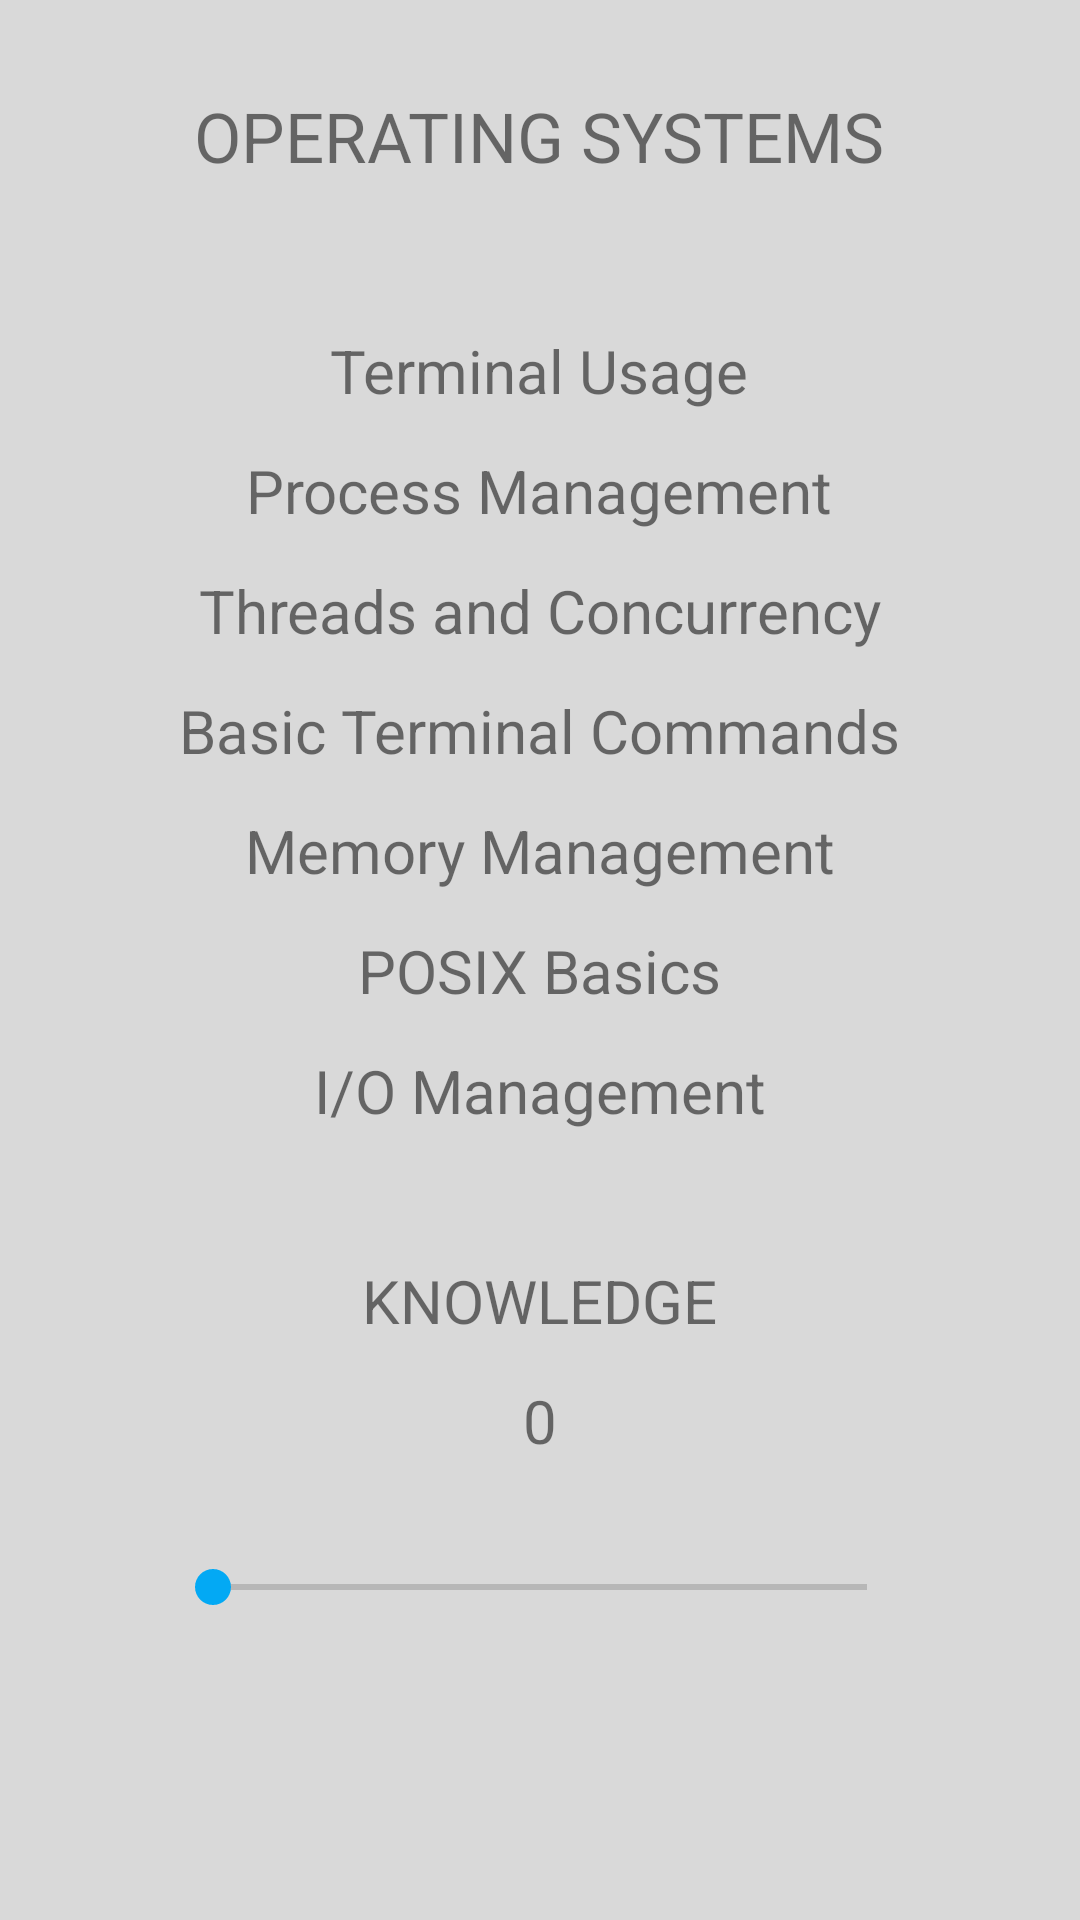

The Android layout XML behind this screen, and the referenced resources:
<!-- AndroidManifest.xml: application theme Theme.TechTree -->
<!-- res/layout/activity_bend_os.xml -->
<?xml version="1.0" encoding="utf-8"?>
<RelativeLayout xmlns:android="http://schemas.android.com/apk/res/android"
    xmlns:app="http://schemas.android.com/apk/res-auto"
    xmlns:tools="http://schemas.android.com/tools"
    android:layout_width="match_parent"
    android:layout_height="match_parent"
    tools:context=".bEnd_Os"
    android:background="@color/grey">

    <RelativeLayout
        android:layout_width="match_parent"
        android:layout_height="60dp"
        android:layout_marginTop="30dp">

        <TextView
            android:id="@+id/title"
            android:layout_width="wrap_content"
            android:layout_height="wrap_content"
            android:text="OPERATING SYSTEMS"
            android:textSize="23sp"
            android:layout_centerHorizontal="true"/>
    </RelativeLayout>

    <RelativeLayout
        android:layout_width="match_parent"
        android:layout_height="60dp"
        android:layout_marginTop="110dp">

        <TextView
            android:id="@+id/topics1"
            android:layout_width="wrap_content"
            android:layout_height="wrap_content"
            android:text="Terminal Usage"
            android:textSize="20sp"
            android:layout_centerHorizontal="true"/>
    </RelativeLayout>

    <RelativeLayout
        android:layout_width="match_parent"
        android:layout_height="60dp"
        android:layout_marginTop="150dp">

        <TextView
            android:id="@+id/topics2"
            android:layout_width="wrap_content"
            android:layout_height="wrap_content"
            android:text="Process Management"
            android:textSize="20sp"
            android:layout_centerHorizontal="true"/>
    </RelativeLayout>

    <RelativeLayout
        android:layout_width="match_parent"
        android:layout_height="60dp"
        android:layout_marginTop="190dp">

        <TextView
            android:id="@+id/topics3"
            android:layout_width="wrap_content"
            android:layout_height="wrap_content"
            android:text="Threads and Concurrency"
            android:textSize="20sp"
            android:layout_centerHorizontal="true"/>
    </RelativeLayout>

    <RelativeLayout
        android:layout_width="match_parent"
        android:layout_height="60dp"
        android:layout_marginTop="230dp">

        <TextView
            android:id="@+id/topics4"
            android:layout_width="wrap_content"
            android:layout_height="wrap_content"
            android:text="Basic Terminal Commands"
            android:textSize="20sp"
            android:layout_centerHorizontal="true"/>
    </RelativeLayout>

    <RelativeLayout
        android:layout_width="match_parent"
        android:layout_height="60dp"
        android:layout_marginTop="270dp">

        <TextView
            android:id="@+id/topics5"
            android:layout_width="wrap_content"
            android:layout_height="wrap_content"
            android:text="Memory Management"
            android:textSize="20sp"
            android:layout_centerHorizontal="true"/>
    </RelativeLayout>

    <RelativeLayout
        android:layout_width="match_parent"
        android:layout_height="60dp"
        android:layout_marginTop="310dp">

        <TextView
            android:id="@+id/topics6"
            android:layout_width="wrap_content"
            android:layout_height="wrap_content"
            android:text="POSIX Basics"
            android:textSize="20sp"
            android:layout_centerHorizontal="true"/>
    </RelativeLayout>

    <RelativeLayout
        android:layout_width="match_parent"
        android:layout_height="60dp"
        android:layout_marginTop="350dp">

        <TextView
            android:id="@+id/topics7"
            android:layout_width="wrap_content"
            android:layout_height="wrap_content"
            android:text="I/O Management"
            android:textSize="20sp"
            android:layout_centerHorizontal="true"/>
    </RelativeLayout>

    <RelativeLayout
        android:layout_width="match_parent"
        android:layout_height="60dp"
        android:layout_marginTop="420dp">

        <TextView
            android:id="@+id/knowledgeText"
            android:layout_width="wrap_content"
            android:layout_height="wrap_content"
            android:text="KNOWLEDGE"
            android:textSize="20sp"
            android:layout_centerHorizontal="true"/>
    </RelativeLayout>

    <RelativeLayout
        android:layout_width="match_parent"
        android:layout_height="30dp"
        android:layout_marginTop="460dp">

        <TextView
            android:id="@+id/b_osKnowledgeInt"
            android:layout_width="wrap_content"
            android:layout_height="wrap_content"
            android:text="0"
            android:textSize="20sp"
            android:layout_centerHorizontal="true"/>
    </RelativeLayout>

    <RelativeLayout
        android:layout_width="match_parent"
        android:layout_height="60dp"
        android:layout_marginTop="500dp">

        <SeekBar
            android:id="@+id/b_os_knowledge"
            android:layout_width="250dp"
            android:layout_height="wrap_content"
            android:min="0"
            android:max="10"
            android:progress="0"
            android:layout_marginTop="20dp"
            android:thumbTint="@color/blue"
            android:layout_centerHorizontal="true"/>/>
    </RelativeLayout>

</RelativeLayout>
<!-- resources referenced by this layout -->
<resources>
  <color name="blue">#03A9F4</color>
  <color name="grey">#D9D9D9</color>
  <style name="Theme.TechTree" parent="Theme.MaterialComponents.DayNight.NoActionBar">
          
          <item name="colorPrimary">@color/blue</item>
          <item name="colorPrimaryVariant">@color/blue</item>
          <item name="colorOnPrimary">@color/white</item>
          
          <item name="colorSecondary">@color/teal_200</item>
          <item name="colorSecondaryVariant">@color/teal_700</item>
          <item name="colorOnSecondary">@color/black</item>
          
          <item name="android:statusBarColor" tools:targetApi="l">?attr/colorPrimaryVariant</item>
          
      </style>
  <!-- not gathered from this repository: default colours our renderer supplied (Android Studio template values) -->
  <color name="teal_200">#FF03DAC5</color>
  <color name="teal_700">#FF018786</color>
  <color name="black">#FF000000</color>
  <color name="white">#FFFFFFFF</color>
</resources>
